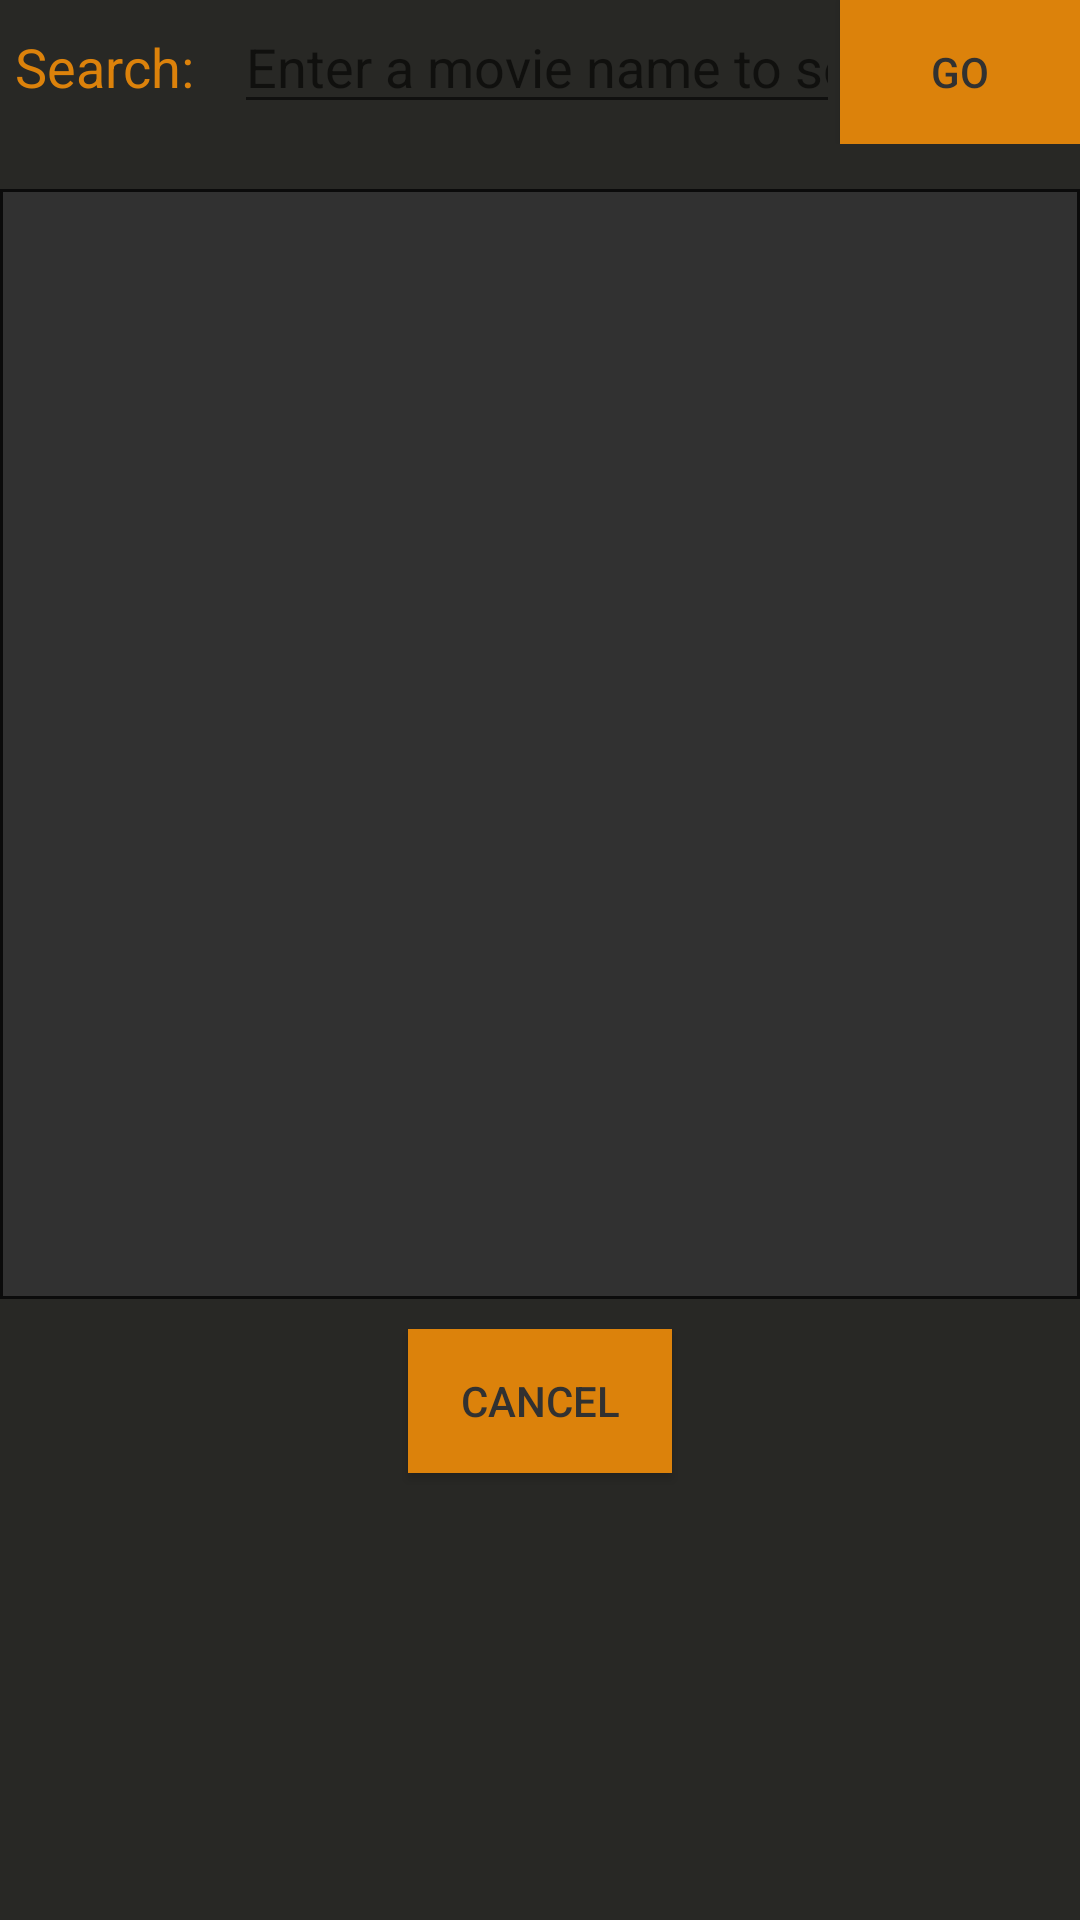

Produce the Android XML layout that renders to this screen, including the resource entries it uses.
<!-- AndroidManifest.xml: application theme AppTheme -->
<!-- res/layout/activity_choose_from_internet.xml -->
<?xml version="1.0" encoding="utf-8"?>
<LinearLayout xmlns:android="http://schemas.android.com/apk/res/android"
    xmlns:app="http://schemas.android.com/apk/res-auto"
    xmlns:tools="http://schemas.android.com/tools"
    android:layout_width="match_parent"
    android:layout_height="match_parent"
    android:orientation="vertical"
    app:layout_constraintBottom_toBottomOf="parent"
    app:layout_constraintEnd_toEndOf="parent"
    app:layout_constraintStart_toStartOf="parent"
    app:layout_constraintTop_toTopOf="parent"
    android:background="@color/grayblack">



        <LinearLayout
            android:layout_width="match_parent"
            android:layout_height="wrap_content"
            android:layout_marginBottom="10dp"
            android:orientation="horizontal">

            <TextView
                android:id="@+id/viewSearch"
                android:layout_width="86dp"
                android:layout_height="wrap_content"
                android:layout_weight="1"
                android:padding="5dp"
                android:text="@string/search"
                android:textColor="@color/orange"
                android:textSize="18sp" />

            <EditText
                android:id="@+id/editSearch"
                android:layout_width="wrap_content"
                android:layout_height="wrap_content"
                android:layout_weight="1"
                android:ems="10"
                android:hint="@string/enter_search"
                android:inputType="textPersonName"
                android:textColor="@color/white"/>

            <Button
                android:id="@+id/go"
                android:layout_width="wrap_content"
                android:layout_height="wrap_content"
                android:layout_weight="1"
                android:text="@string/go"
                android:textColor="@color/gray4"
                android:background="@color/orange"/>
        </LinearLayout>


    <ListView
        android:id="@+id/searchList"
        android:layout_width="match_parent"
        android:layout_height="370dp"
        android:layout_marginTop="5dp"
        android:background="@drawable/border" />


    <Button
        android:id="@+id/cancel"
        android:layout_width="wrap_content"
        android:layout_height="wrap_content"
        android:layout_gravity="bottom|center"
        android:layout_marginBottom="10dp"
        android:layout_marginTop="10dp"
        android:background="@color/orange"
        android:gravity="center"
        android:onClick="cancelButton"
        android:text="@string/cancel"
        android:textColor="@color/gray4" />
</LinearLayout>
<!-- resources referenced by this layout -->
<resources>
  <color name="gray4">#313131</color>
  <color name="grayblack">#282825</color>
  <color name="orange">#dc820b</color>
  <color name="white">#f4f4ea</color>
  <!-- drawable border (drawable) -->
  <?xml version="1.0" encoding="utf-8"?>
  <shape xmlns:android="http://schemas.android.com/apk/res/android">
  
  <stroke
      android:width="1dp"
      android:color="@color/black" />
  <solid
      android:color="@color/gray4"
      android:paddingLeft="5dp"
      android:paddingTop="5dp"/>
  <padding
      android:left="5dp"
      android:top="5dp"
      android:right="5dp"
      android:bottom="5dp" />
  </shape>
  <string name="cancel">Cancel</string>
  <string name="enter_search">Enter a movie name to search</string>
  <string name="go">GO</string>
  <string name="search">Search:</string>
  <style name="AppTheme" parent="Theme.AppCompat.Light.DarkActionBar">
          
          <item name="colorPrimary">@color/colorPrimary</item>
          <item name="colorPrimaryDark">@color/colorPrimaryDark</item>
          <item name="colorAccent">@color/colorAccent</item>
  
  
          <item name="android:itemBackground">@color/colorPrimaryDark</item>
          <item name="android:textColor">@color/white</item>
      </style>
  <color name="black">#0b0b0b</color>
  <color name="colorPrimary">#454444</color>
  <color name="colorPrimaryDark">#454444</color>
  <color name="colorAccent">#ac9884</color>
</resources>
